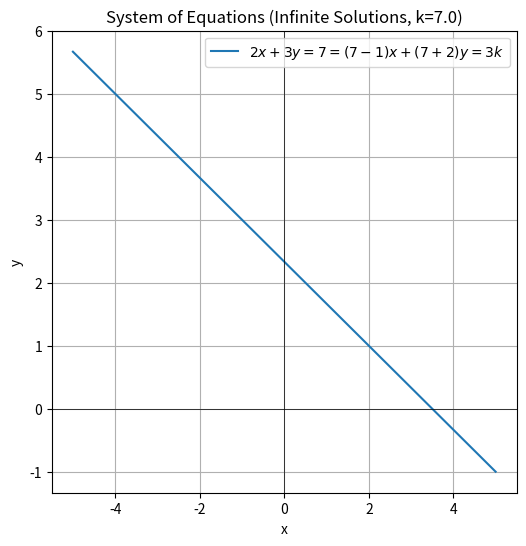

Python code for this plot:
import numpy as np
import matplotlib.pyplot as plt
import sympy as sp

# ------------------------------
# Step 1: Solve for k using SymPy
# ------------------------------
k = sp.symbols('k')
expr = (-k + 7) / 2   # from row reduction condition
solution = sp.solve(sp.Eq(expr, 0), k)
k_val = float(solution[0])
print(f"Calculated k = {k_val}")

# ------------------------------
# Step 2: Build augmented matrix with NumPy
# ------------------------------
def augmented_matrix(k):
    return np.array([
        [2, 3, 7],
        [k-1, k+2, 3*k]
    ], dtype=float)

A = augmented_matrix(k_val)
print("\nOriginal Augmented Matrix:")
print(A)

# ------------------------------
# Step 3: Row reduction in NumPy
# ------------------------------
def row_reduce(A):
    A = A.astype(float).copy()
    if A[0,0] != 0:
        factor = A[1,0] / A[0,0]
        A[1,:] = A[1,:] - factor * A[0,:]
    return A

R = row_reduce(A)
print("\nRow Reduced Matrix:")
print(R)

# ------------------------------
# Step 4: Plot the single line
# ------------------------------
x_vals = np.linspace(-5, 5, 400)

# From (k-1)x+(k+2)y=3k or y = (3k-(k-1)x)/(k+2)
y_vals = (3*k_val - (k_val-1)*x_vals) / (k_val+2)

plt.figure(figsize=(6,6))
plt.plot(x_vals, y_vals, label=rf"$2x+3y=7 = ({int(k_val)}-1)x+({int(k_val)}+2)y=3k$")
plt.xlabel("x")
plt.ylabel("y")
plt.axhline(0, color='black', linewidth=0.5)
plt.axvline(0, color='black', linewidth=0.5)
plt.legend()
plt.grid(True)
plt.title(f"System of Equations (Infinite Solutions, k={k_val})")
plt.savefig("pyinfsols.png")
plt.show()
